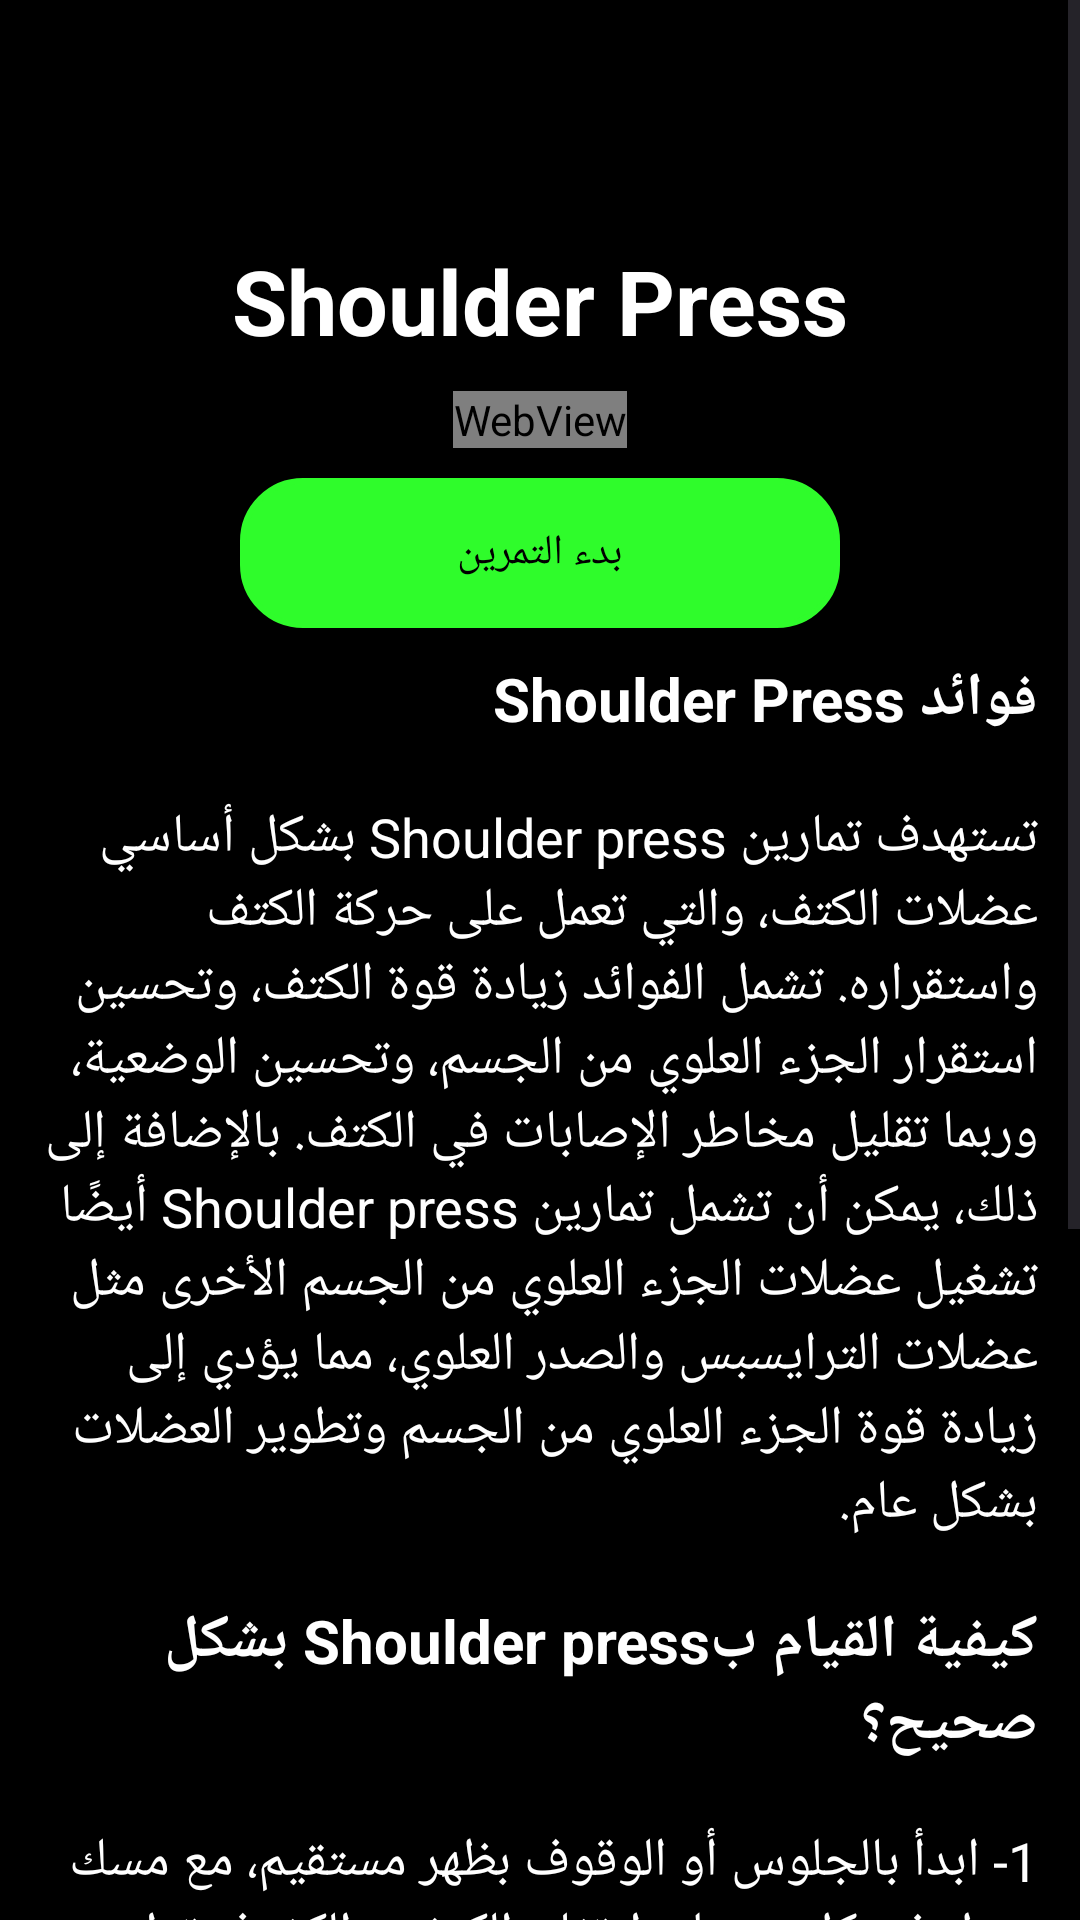

Here is an Android app screen rendered from its layout file. Give the layout XML and the strings, colors and styles it references.
<!-- AndroidManifest.xml: application theme Theme.AIFitnessTrainer -->
<!-- res/layout/fragment_shoulder_press_exercise_arabic.xml -->
<?xml version="1.0" encoding="utf-8"?>
<ScrollView xmlns:android="http://schemas.android.com/apk/res/android"
    xmlns:tools="http://schemas.android.com/tools"
    android:layout_width="match_parent"
    android:layout_height="match_parent"
    android:background="@color/black"
    tools:context=".arabic.exersices_arabic.ShoulderPress.shoulderPress_exercise_arabic">

    <LinearLayout
        android:layout_width="match_parent"
        android:layout_height="match_parent"
        android:orientation="vertical"
        android:layoutDirection="rtl"
        android:textDirection="rtl">
        <LinearLayout
            android:layout_width="match_parent"
            android:layout_height="wrap_content"
            android:orientation="vertical"
            android:layout_marginTop="70dp"
            tools:ignore="WebViewLayout">
            <TextView
                android:layout_width="wrap_content"
                android:layout_height="wrap_content"
                android:text="Shoulder Press"
                android:textStyle="bold"
                android:textSize="30dp"
                android:textColor="@color/white"
                android:layout_gravity="center"
                android:layout_marginLeft="4dp"
                android:layout_marginRight="4dp"
                android:padding="10dp"
                />
            <WebView
                android:layout_width="wrap_content"
                android:layout_height="wrap_content"
                android:id="@+id/giflungeView"
                android:layout_gravity="center"
                />
            <androidx.appcompat.widget.AppCompatButton
                android:layout_width="200dp"
                android:layout_height="50dp"
                android:layout_gravity="center"
                android:background="@drawable/button_color"
                android:text="بدء التمرين"
                android:id="@+id/lunge_camera"
                android:layout_marginTop="10dp"/>
            <TextView
                android:layout_width="wrap_content"
                android:layout_height="wrap_content"
                android:text="فوائد Shoulder Press"
                android:textStyle="bold"
                android:textSize="20dp"
                android:textColor="@color/white"
                android:layout_marginLeft="4dp"
                android:layout_marginRight="4dp"
                android:padding="10dp"
                />
            <TextView
                android:layout_width="wrap_content"
                android:layout_height="wrap_content"
                android:text="تستهدف تمارين Shoulder press بشكل أساسي عضلات الكتف، والتي تعمل على حركة الكتف واستقراره. تشمل الفوائد زيادة قوة الكتف، وتحسين استقرار الجزء العلوي من الجسم، وتحسين الوضعية، وربما تقليل مخاطر الإصابات في الكتف. بالإضافة إلى ذلك، يمكن أن تشمل تمارين Shoulder press أيضًا تشغيل عضلات الجزء العلوي من الجسم الأخرى مثل عضلات الترايسبس والصدر العلوي، مما يؤدي إلى زيادة قوة الجزء العلوي من الجسم وتطوير العضلات بشكل عام."
                android:textSize="18dp"
                android:textColor="@color/white"
                android:layout_marginLeft="4dp"
                android:layout_marginRight="4dp"
                android:padding="10dp"
                />

            <TextView
                android:layout_width="wrap_content"
                android:layout_height="wrap_content"
                android:text="كيفية القيام بShoulder press بشكل صحيح؟"
                android:textStyle="bold"
                android:textSize="20dp"
                android:textColor="@color/white"
                android:layout_marginLeft="4dp"
                android:layout_marginRight="4dp"
                android:padding="10dp"
                />
            <TextView
                android:layout_width="wrap_content"
                android:layout_height="wrap_content"
                android:text="1- ابدأ بالجلوس أو الوقوف بظهر مستقيم، مع مسك دمبل في كل يد على ارتفاع الكتف، والكفوف تواجه الأمام."
                android:textSize="18dp"
                android:textColor="@color/white"
                android:layout_marginLeft="4dp"
                android:layout_marginRight="4dp"
                android:padding="10dp"
                />
            <TextView
                android:layout_width="wrap_content"
                android:layout_height="wrap_content"
                android:text="2- قم بشد عضلات الجذع للحصول على استقرار."
                android:textSize="18dp"
                android:textColor="@color/white"
                android:layout_marginLeft="4dp"
                android:layout_marginRight="4dp"
                android:padding="10dp"
                />
            <TextView
                android:layout_width="wrap_content"
                android:layout_height="wrap_content"
                android:text="3- قم بزفير الهواء ودفع الدمبل لأعلى حتى تكون ذراعيك ممدودة تمامًا فوق الرأس، ولكن لا تقفل الكوعين تمامًا."
                android:textSize="18dp"
                android:textColor="@color/white"
                android:layout_marginLeft="4dp"
                android:layout_marginRight="4dp"
                android:padding="10dp"
                />
            <TextView
                android:layout_width="wrap_content"
                android:layout_height="wrap_content"
                android:text="4- ابتصاص الهواء وخفض الدمبل ببطء مرة أخرى إلى مستوى الكتف."
                android:textSize="18dp"
                android:textColor="@color/white"
                android:layout_marginLeft="4dp"
                android:layout_marginRight="4dp"
                android:layout_marginBottom="100dp"
                android:padding="10dp"
                />
        </LinearLayout>
    </LinearLayout>

</ScrollView>
<!-- resources referenced by this layout -->
<resources>
  <color name="black">#FF000000</color>
  <color name="white">#FFFFFFFF</color>
  <!-- drawable button_color (drawable) -->
  <?xml version="1.0" encoding="utf-8"?>
  <shape xmlns:android="http://schemas.android.com/apk/res/android"
      android:shape="rectangle">
      <corners
          android:radius="20dp"/>
      <stroke
          android:color="#2ffc2b"
          android:width="2dp"/>
      <solid
          android:color="#2ffc2b  "/>
  </shape>
  <style name="Theme.AIFitnessTrainer" parent="Base.Theme.AIFitnessTrainer">
          <item name="colorPrimary">@color/black</item>
          <item name="colorPrimaryVariant">@color/black</item>
          <item name="colorOnPrimary">@color/white</item>
          <item name="android:statusBarColor">?attr/colorPrimaryVariant</item>
          <item name="android:textColorPrimary">@color/black</item>
      </style>
  <style name="Base.Theme.AIFitnessTrainer" parent="Theme.Material3.DayNight.NoActionBar">
          
          
          <item name="colorPrimary">@color/black</item>
          <item name="colorPrimaryVariant">@color/black</item>
          <item name="colorOnPrimary">@color/white</item>
          <item name="android:statusBarColor">?attr/colorPrimaryVariant</item>
          <item name="android:textColorPrimary">@color/black</item>
      </style>
</resources>
